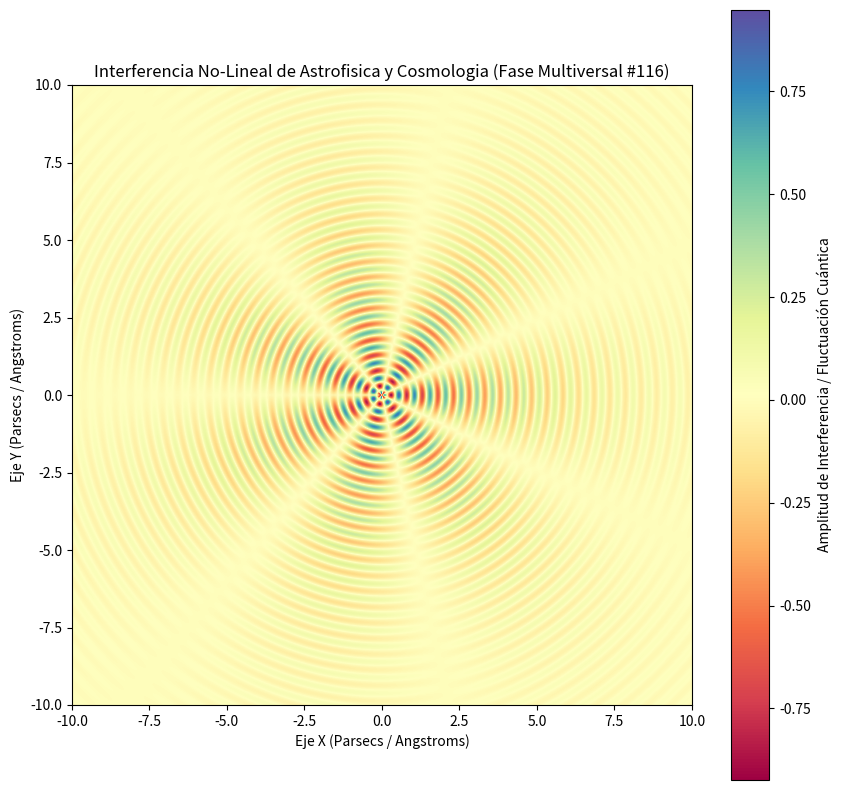

Generate this figure with matplotlib:
%matplotlib inline
# Simulación Multiversal: Astrofisica y Cosmologia - Variante 116
import numpy as np
import matplotlib.pyplot as plt

# Parámetros Físicos No-Lineales
omega_1 = 12.448
omega_2 = 3.47
lambda_decay = 0.275
phase_shift = 1.019

x = np.linspace(-10, 10, 800)
y = np.linspace(-10, 10, 800)
X, Y = np.meshgrid(x, y)

# Dinámica de Fluidos / Campos Tensor-Escalares (Fase Multiversal)
R = np.sqrt(X**2 + Y**2) + 1e-5
Z = (np.sin(omega_1 * R + phase_shift) * np.cos(omega_2 * np.arctan2(Y, X))) * np.exp(-lambda_decay * R)

plt.figure(figsize=(10, 10))
plt.imshow(Z, cmap='Spectral', extent=[-10, 10, -10, 10], origin='lower')
plt.colorbar(label='Amplitud de Interferencia / Fluctuación Cuántica')
plt.title(r'Interferencia No-Lineal de Astrofisica y Cosmologia (Fase Multiversal #116)')
plt.xlabel('Eje X (Parsecs / Angstroms)')
plt.ylabel('Eje Y (Parsecs / Angstroms)')
plt.show()
